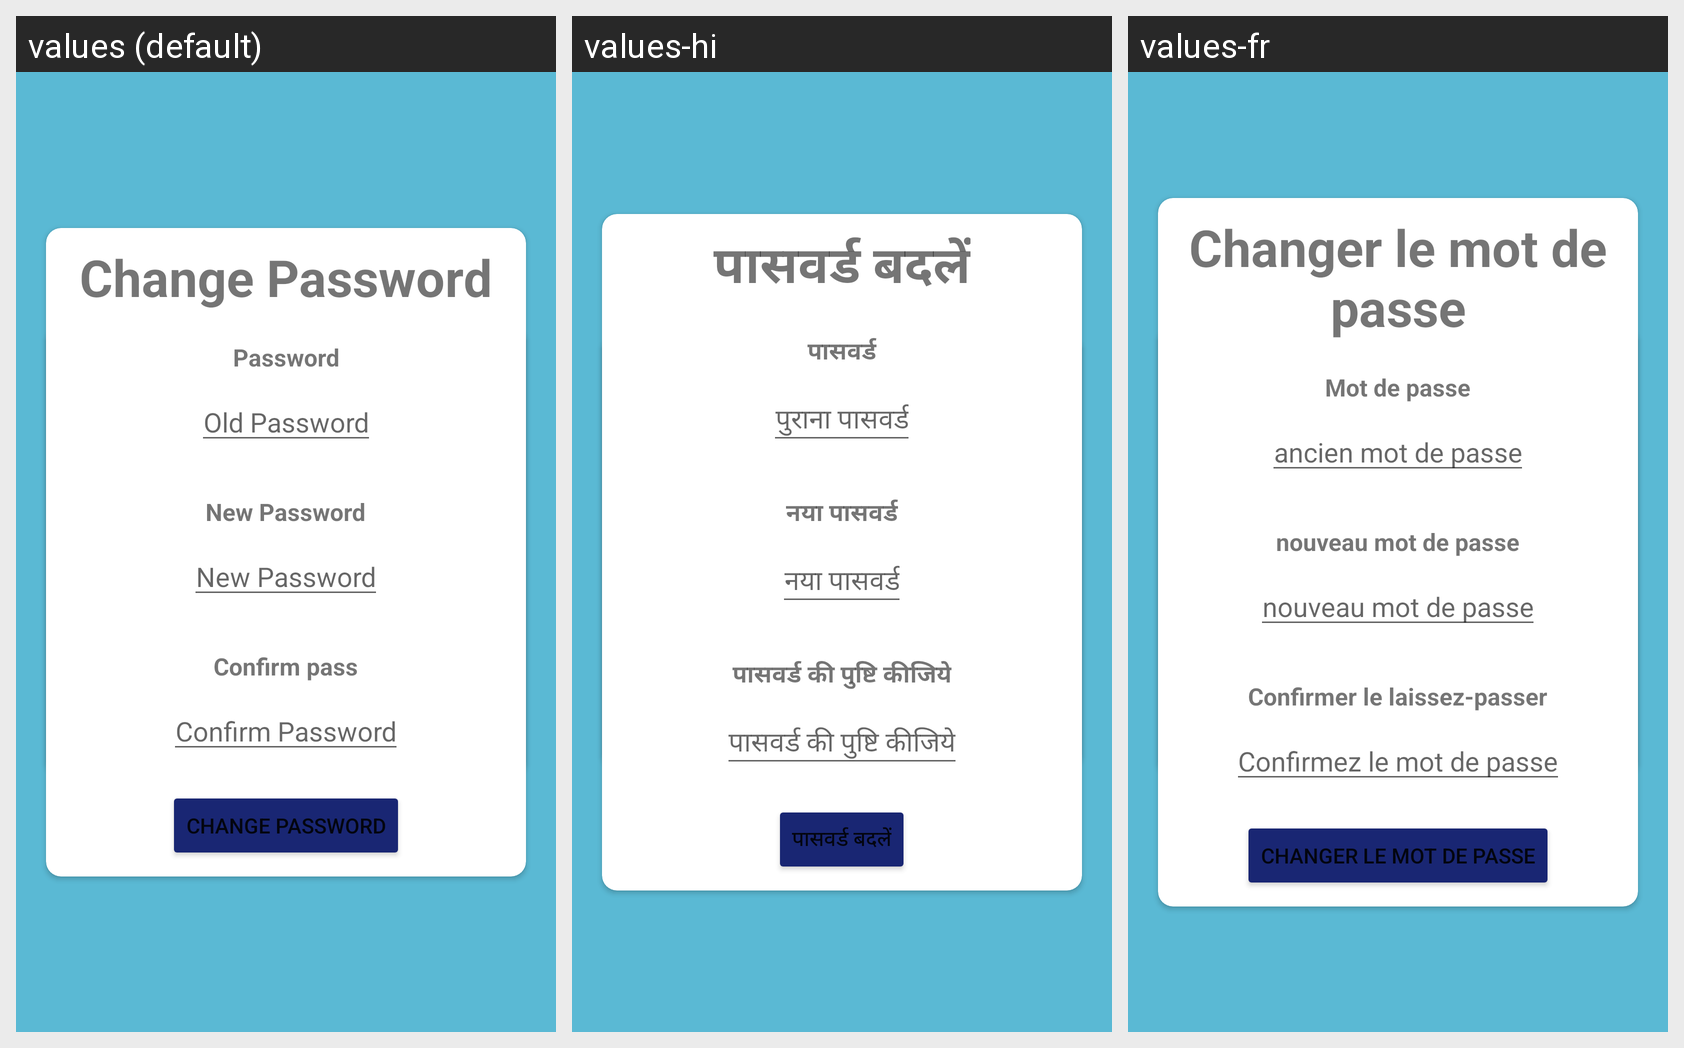

Strings drawn on this Android screen and how each of the app's shown locales translates them:
Android screen res/layout/fragment_change_password.xml rendered under 3 locales, left to right: values (default), values-hi, values-fr. Device: Nexus 5 (rendered at 1080×1920; each locale shown at half size, 540×960, under a caption strip naming it); theme Theme.TestChatApp.
Strings drawn on this screen, with the default value and each locale's value (text and hints the layout hard-codes, and strings that could not be matched under every locale, appear in the picture but are not listed):

give_adequate_response_to_change_password
  values: Give Adequate Response to change password
  values-hi: पासवर्ड बदलने के लिए पर्याप्त प्रतिक्रिया दें
  values-fr: Donner une réponse adéquate pour changer le mot de passe

question
  values: Question
  values-hi: प्रश्न
  values-fr: Question

submit
  values: submit
  values-hi: प्रस्तुत
  values-fr: nous faire parvenir

change_password
  values: Change Password
  values-hi: पासवर्ड बदलें
  values-fr: Changer le mot de passe

password
  values: Password
  values-hi: पासवर्ड
  values-fr: Mot de passe

old_password
  values: Old Password
  values-hi: पुराना पासवर्ड
  values-fr: ancien mot de passe

new_password
  values: New Password
  values-hi: नया पासवर्ड
  values-fr: nouveau mot de passe

confirm_pass
  values: Confirm pass
  values-hi: पासवर्ड की पुष्टि कीजिये
  values-fr: Confirmer le laissez-passer

confirm_password
  values: Confirm Password
  values-hi: पासवर्ड की पुष्टि कीजिये
  values-fr: Confirmez le mot de passe

confirm_change_password
  values: change Password
  values-hi: पासवर्ड बदलें
  values-fr: changer le mot de passe
